Run: headless pygame with SDL's dummy video driver; simulated clock (each Clock.tick advances the game by its frame time, no real sleeping); random seed 0; keys injected as events and as key.get_pressed() state; no mouse input.
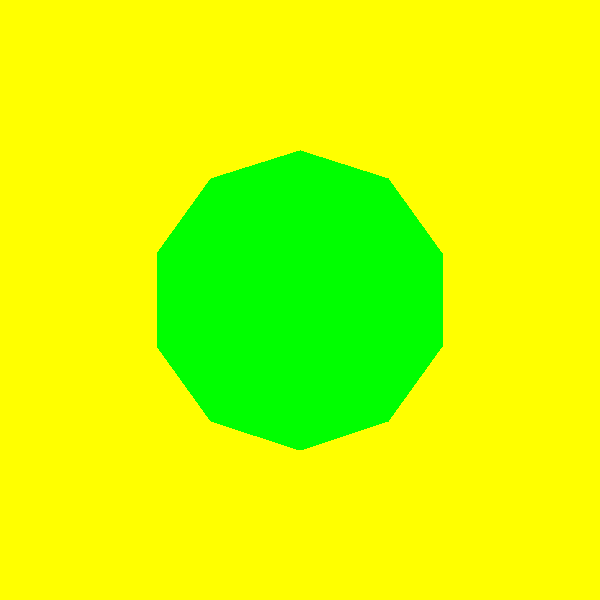
Frame 1 of 4 · flips 1–60 · no input
Frame 2 of 4 · flips 61–180 · tapped SPACE, RETURN · held RIGHT (→), D · screen unchanged from frame 1, image omitted
Frame 3 of 4 · flips 181–300 · held DOWN (↓), S · screen unchanged from frame 2, image omitted
Frame 4 of 4 · flips 301–420 · held LEFT (←), A, UP (↑), W · screen unchanged from frame 3, image omitted

The pygame program that drew these frames:

import pygame
import math
 
pygame.init()
win = pygame.display.set_mode((600, 600))
pygame.display.set_caption("First Game")
 
# deklarowanie kolorów
CZERWONY = (255, 0, 0)
ZIELONY = (0, 255, 0)
ZOLTY = (255, 255, 0)
FIOLETOWY = (128, 0, 128)
JASNY_NIEBIESKI = (0, 255, 255)
POMARANCZOWY = (255, 165, 0)
NIEBIESKI = (0, 0, 255)
SZARY = (128, 128, 128)

PressedKey = None
 
run = True
while run:
    for event in pygame.event.get():
        if event.type == pygame.QUIT:
            run = False
        elif event.type == pygame.KEYDOWN:
            PressedKey = event.key
 
    points = []
    duration = 0
    for x in range(10):
        points.append((math.sin(duration) * 150 + 150, math.cos(duration) * 150 + 150))
        duration += math.pi * 2 / 10

    skew = 0
    if (PressedKey == pygame.K_4 or PressedKey == pygame.K_6 or PressedKey == pygame.K_9):
        skew = 0.4
    for i in range(10):
        points[i] = (points[i][0] + ((points[i][1] - 150) * skew), points[i][1])
 
    win.fill(ZOLTY)
    sur = pygame.Surface((300, 300))
    sur.fill(ZOLTY)
    pygame.draw.polygon(sur, ZIELONY, points)

    YOffset = 0
    XOffset = 0
    if (PressedKey == pygame.K_1):
        sur = pygame.transform.scale(sur, (150, 150))
    if (PressedKey == pygame.K_2): 
        sur = pygame.transform.rotate(sur, 45)
        sur = pygame.transform.scale(sur, (500, 500))
    if (PressedKey == pygame.K_3):
        sur = pygame.transform.flip(sur, 0, 1)
        sur = pygame.transform.scale(sur, (200, 400))
    if (PressedKey == pygame.K_5):
        sur = pygame.transform.scale(sur, (500, 300))
        YOffset = 150
    if (PressedKey == pygame.K_6):
        sur = pygame.transform.rotate(sur, 90)
    if (PressedKey == pygame.K_7):
        sur = pygame.transform.flip(sur, 1, 1)
        sur = pygame.transform.scale(sur, (200, 400))
    if (PressedKey == pygame.K_8):
        sur = pygame.transform.rotate(sur, 25)
        sur = pygame.transform.scale(sur, (400, 250))
        YOffset = -100
        XOffset = -100
    if (PressedKey == pygame.K_9):
        sur = pygame.transform.scale(sur, (400, 400))
        sur = pygame.transform.rotate(sur, 180)
        XOffset = 100
    
    win.blit(sur, (300-(sur.get_width()/2)+XOffset, 300-(sur.get_height()/2)-YOffset))
    pygame.display.update()
   
